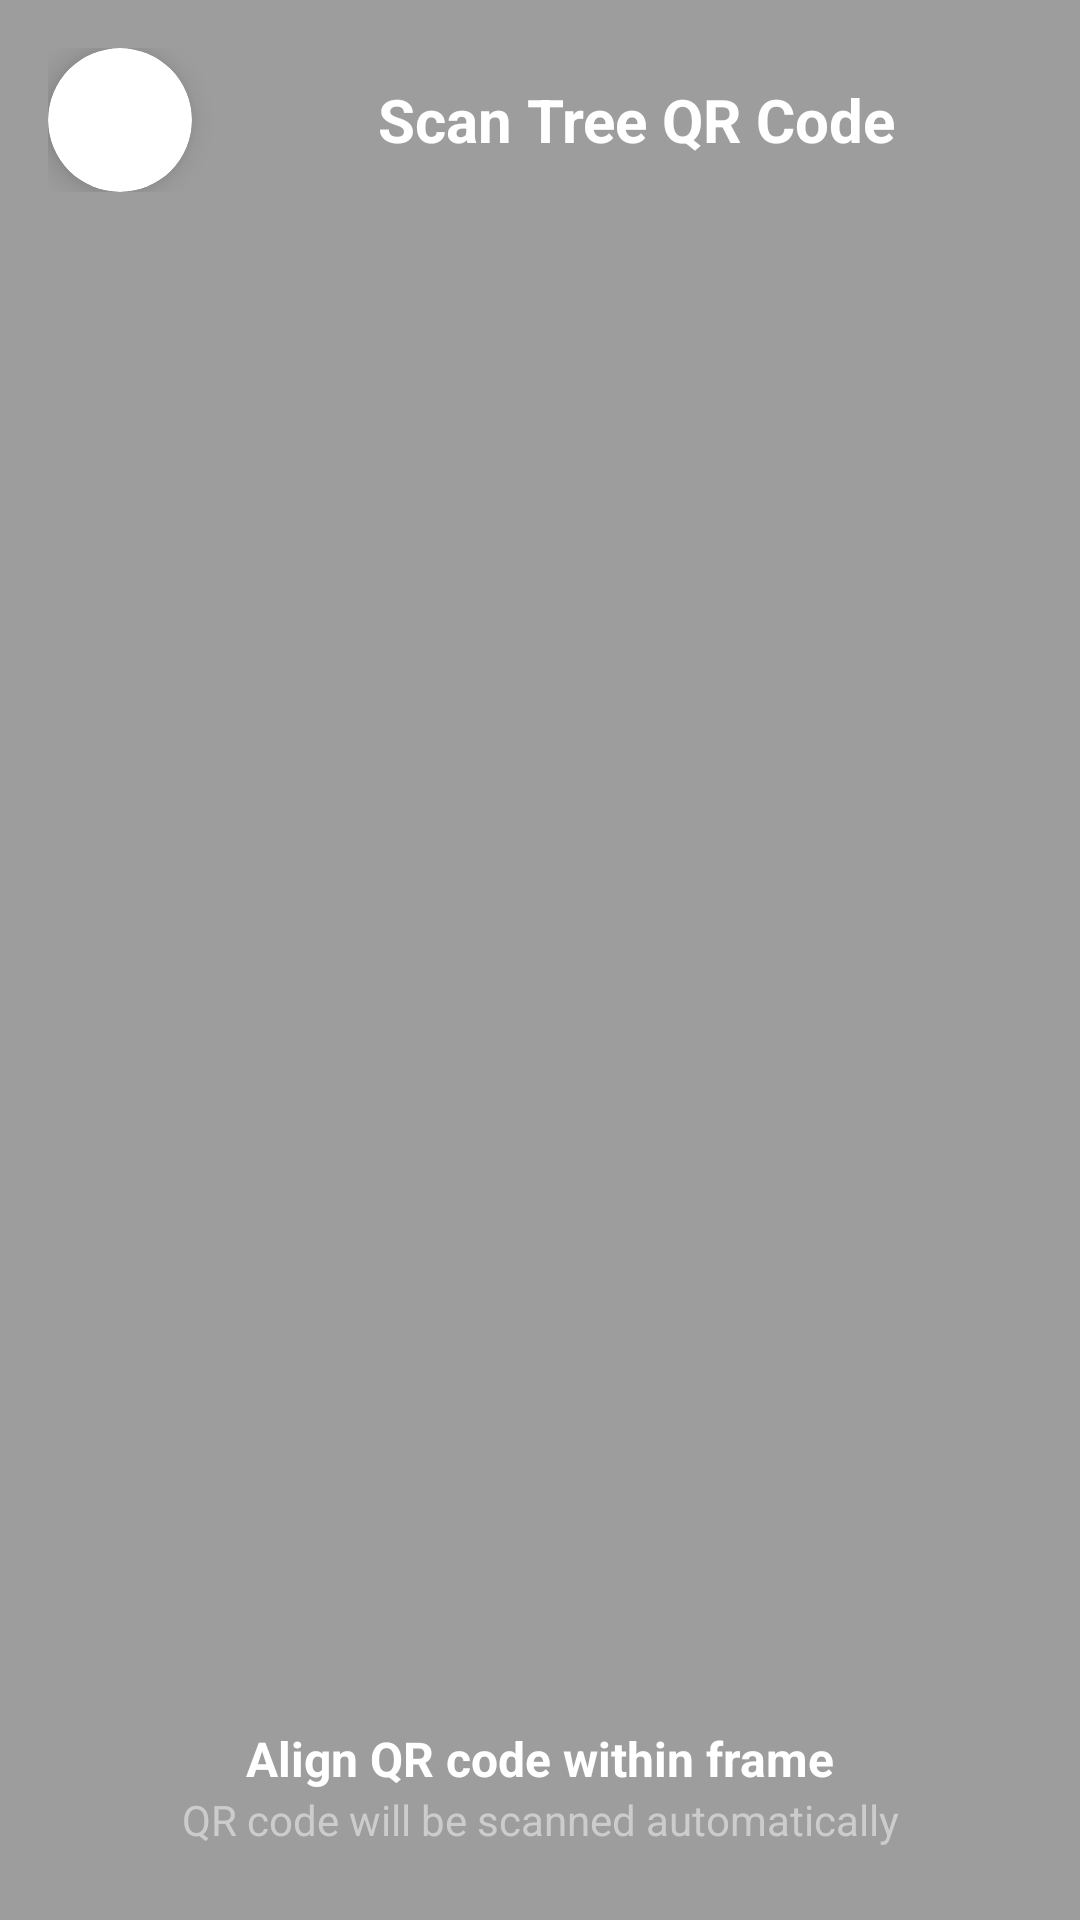

Produce the Android XML layout that renders to this screen, including the resource entries it uses.
<!-- AndroidManifest.xml: application theme Theme.GreenQRSmartTreeInformationSystem -->
<!-- res/layout/fragment_view_qr_code.xml -->
<?xml version="1.0" encoding="utf-8"?>
<FrameLayout xmlns:android="http://schemas.android.com/apk/res/android"
    xmlns:tools="http://schemas.android.com/tools"
    android:layout_width="match_parent"
    android:layout_height="match_parent"
    xmlns:app="http://schemas.android.com/apk/res-auto"
    tools:context=".ui.ViewQrCodeFragment">
    <androidx.constraintlayout.widget.ConstraintLayout
        android:layout_width="match_parent"
        android:layout_height="match_parent"
        android:background="#9E9D9D"
        tools:context=".ui.UserDashboardFragment">

        
        <LinearLayout
            android:id="@+id/topBar"
            android:layout_width="0dp"
            android:layout_height="wrap_content"
            android:gravity="center_vertical"
            android:orientation="horizontal"
            android:padding="16dp"
            app:layout_constraintTop_toTopOf="parent"
            app:layout_constraintStart_toStartOf="parent"
            app:layout_constraintEnd_toEndOf="parent">

            <androidx.cardview.widget.CardView
                android:id="@+id/btnBack"
                android:layout_width="48dp"
                android:layout_height="48dp"
                app:cardCornerRadius="24dp"
                app:cardElevation="6dp">

                <ImageView
                    android:layout_width="24dp"
                    android:layout_height="24dp"
                    android:layout_gravity="center"
                    android:src="@drawable/left"
                    app:tint="#333333"/>
            </androidx.cardview.widget.CardView>

            <TextView
                android:layout_width="0dp"
                android:layout_height="wrap_content"
                android:layout_marginStart="16dp"
                android:layout_weight="1"
                android:gravity="center"
                android:text="Scan Tree QR Code"
                android:textColor="@android:color/white"
                android:textSize="20sp"
                android:textStyle="bold"/>
        </LinearLayout>

        

        <ImageView
            android:id="@+id/qrCode"
            android:layout_width="300dp"
            android:layout_height="300dp"
            android:scaleType="fitCenter"
            app:layout_constraintTop_toBottomOf="@+id/topBar"
            app:layout_constraintBottom_toTopOf="@+id/tvSubHint"
            app:layout_constraintStart_toStartOf="parent"
            app:layout_constraintEnd_toEndOf="parent" />

        
        <TextView
            android:id="@+id/tvHint"
            android:layout_width="wrap_content"
            android:layout_height="wrap_content"
            android:text="Align QR code within frame"
            android:textColor="@android:color/white"
            android:textSize="16sp"
            android:textStyle="bold"
            app:layout_constraintBottom_toTopOf="@id/tvSubHint"
            app:layout_constraintStart_toStartOf="parent"
            app:layout_constraintEnd_toEndOf="parent"/>

        <TextView
            android:id="@+id/tvSubHint"
            android:layout_width="wrap_content"
            android:layout_height="wrap_content"
            android:text="QR code will be scanned automatically"
            android:textColor="#CCCCCC"
            android:textSize="14sp"
            app:layout_constraintBottom_toBottomOf="parent"
            android:layout_marginBottom="24dp"
            app:layout_constraintStart_toStartOf="parent"
            app:layout_constraintEnd_toEndOf="parent"/>

    </androidx.constraintlayout.widget.ConstraintLayout>

</FrameLayout>
<!-- resources referenced by this layout -->
<resources>
  <style name="Theme.GreenQRSmartTreeInformationSystem" parent="Base.Theme.GreenQRSmartTreeInformationSystem" />
  <style name="Base.Theme.GreenQRSmartTreeInformationSystem" parent="Theme.Material3.DayNight.NoActionBar">
          
          
      </style>
</resources>
